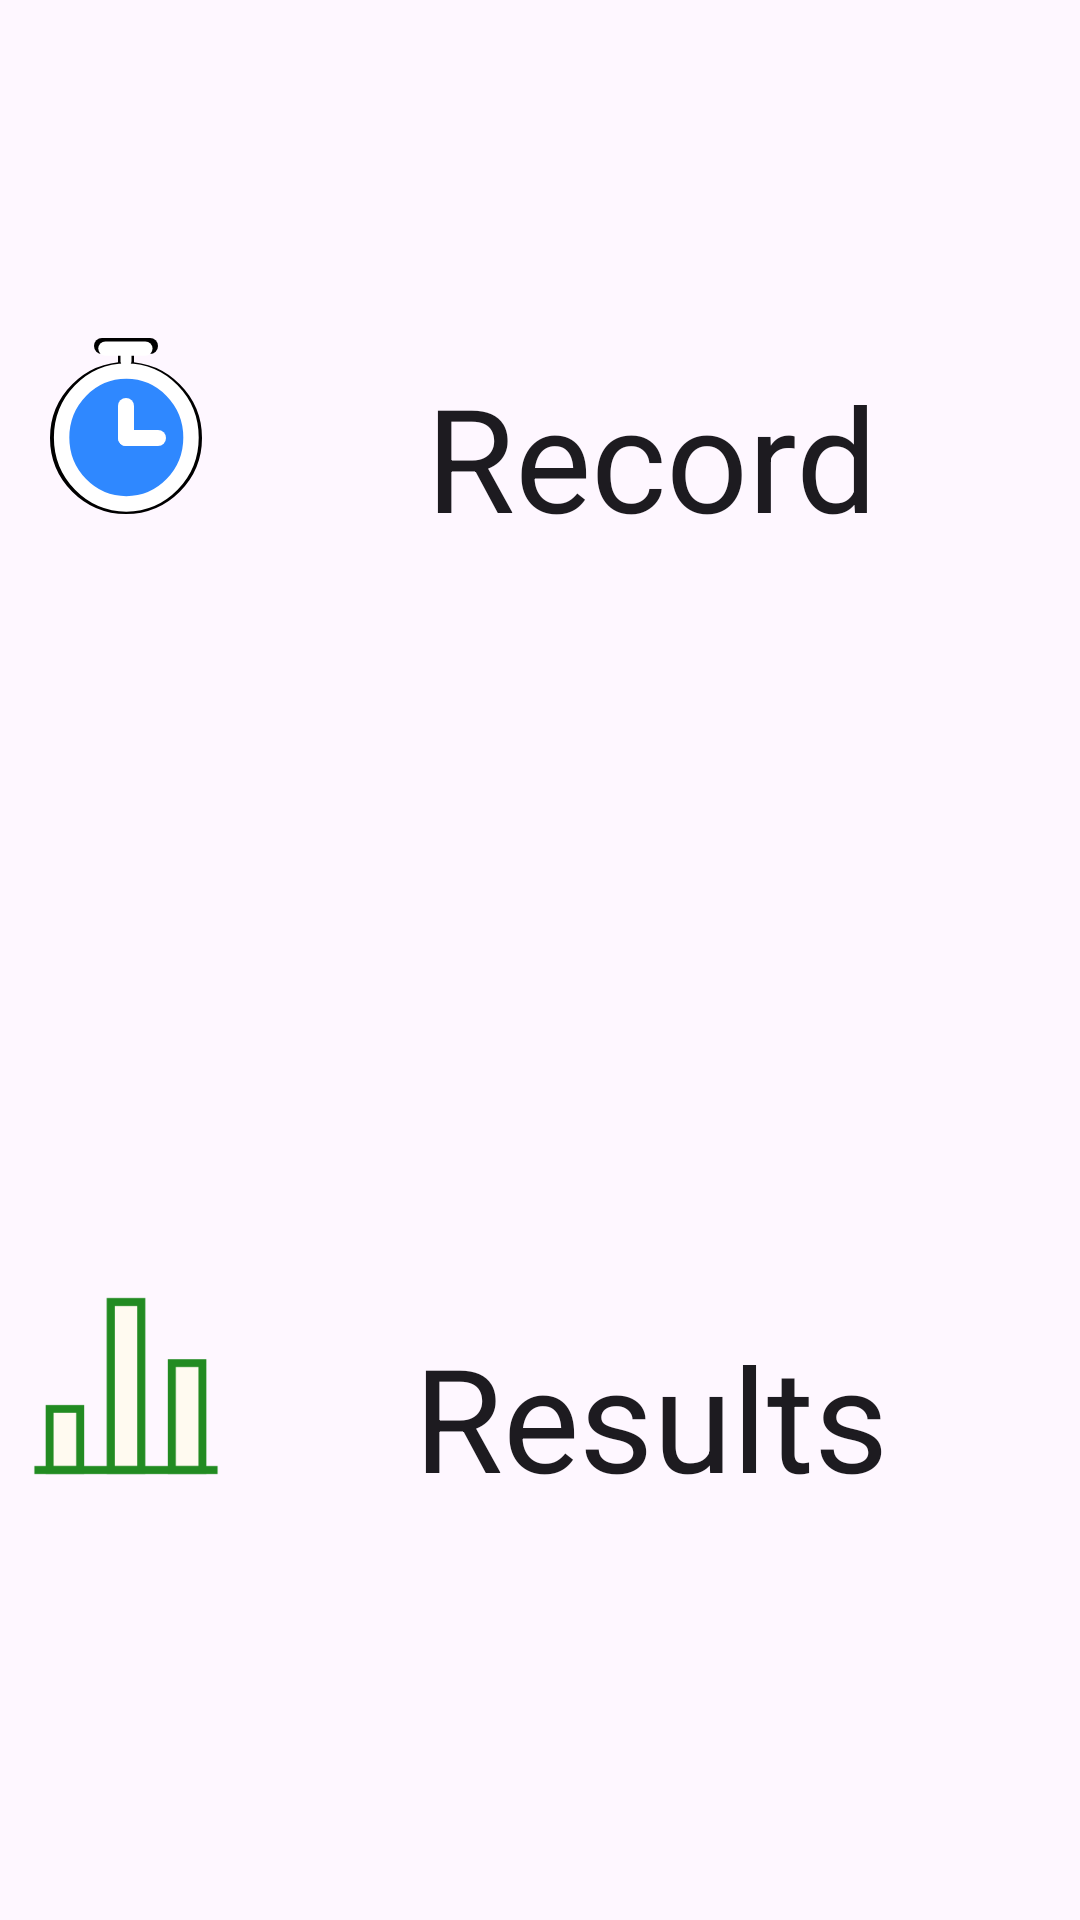

This screen was rendered from an Android layout file. Write that file and the resources it references.
<!-- AndroidManifest.xml: activity theme Theme.Nuhvar -->
<!-- res/layout/activity_main.xml -->
<?xml version="1.0" encoding="utf-8"?>
<LinearLayout xmlns:android="http://schemas.android.com/apk/res/android"
    xmlns:app="http://schemas.android.com/apk/res-auto"
    xmlns:tools="http://schemas.android.com/tools"
    android:orientation="vertical"
    android:layout_width="match_parent"
    android:layout_height="match_parent"
    android:fitsSystemWindows="true"
    tools:context=".view.MainActivity">

    <LinearLayout
        android:padding="10dp"
        android:orientation="horizontal"
        android:layout_width="match_parent"
        android:layout_height="wrap_content"
        android:layout_weight=".5">

        <ImageView      android:id="@+id/btRecord"
            android:layout_width="64dp"
            android:layout_height="64dp"
            app:srcCompat="@drawable/ic_stopwatch"
            android:contentDescription="@string/lblRecord"
            android:layout_marginTop="100dp" />

        <TextView       android:id="@+id/lblRecord"
            android:text="@string/lblRecord"
            android:gravity="center"
            android:padding="10dp"
            android:layout_marginTop="100dp"
            android:layout_marginStart="10dp"
            android:textSize="48sp"
            android:textAppearance="@style/TextAppearance.AppCompat.Large"
            android:layout_width="match_parent"
            android:layout_height="wrap_content" />

    </LinearLayout>

    <LinearLayout
        android:layout_width="match_parent"
        android:layout_height="wrap_content"
        android:orientation="horizontal"
        android:padding="10dp"
        android:layout_weight=".5">

        <ImageView
            android:id="@+id/btResults"
            android:layout_width="64dp"
            android:layout_height="64dp"
            android:layout_marginTop="100dp"
            android:contentDescription="@string/lblChart"
            app:srcCompat="@drawable/ic_graph" />

        <TextView       android:id="@+id/lblResults"
            android:text="@string/lblResults"
            android:gravity="center"
            android:padding="10dp"
            android:layout_marginTop="100dp"
            android:layout_marginStart="10dp"
            android:textSize="48sp"
            android:textAppearance="@style/TextAppearance.AppCompat.Large"
            android:layout_width="match_parent"
            android:layout_height="wrap_content" />
    </LinearLayout>
</LinearLayout>
<!-- resources referenced by this layout -->
<resources>
  <!-- drawable ic_graph (drawable) -->
  <vector
      xmlns:android="http://schemas.android.com/apk/res/android"
      android:height="48dp"
      android:width="48dp"
      android:viewportHeight="24"
      android:viewportWidth="24">
        
      <path android:fillColor="#fffaf0" android:pathData="M2.45,14.86h3.82v7.64h-3.82z" android:strokeColor="#228b22" android:strokeWidth="1"/>
        
      <path android:fillColor="#fffaf0" android:pathData="M17.73,9.14h3.82v13.36h-3.82z" android:strokeColor="#228b22" android:strokeWidth="1"/>
        
      <path android:fillColor="#fffaf0" android:pathData="M10.09,1.5h3.82v21h-3.82z" android:strokeColor="#228b22" android:strokeWidth="1"/>
        
      <path android:fillColor="#fffaf0" android:pathData="M0.55,22.5L23.45,22.5" android:strokeColor="#228b22" android:strokeWidth="1"/>
      
  </vector>
  <!-- drawable ic_stopwatch: vector/xml drawable (drawable, 2283 chars, omitted) -->
  <string name="lblChart">Chart</string>
  <string name="lblRecord">Record</string>
  <string name="lblResults">Results</string>
  <style name="Theme.Nuhvar" parent="Base.Theme.Nuhvar" />
  <style name="Base.Theme.Nuhvar" parent="Theme.Material3.DayNight">
          
          
      </style>
</resources>
